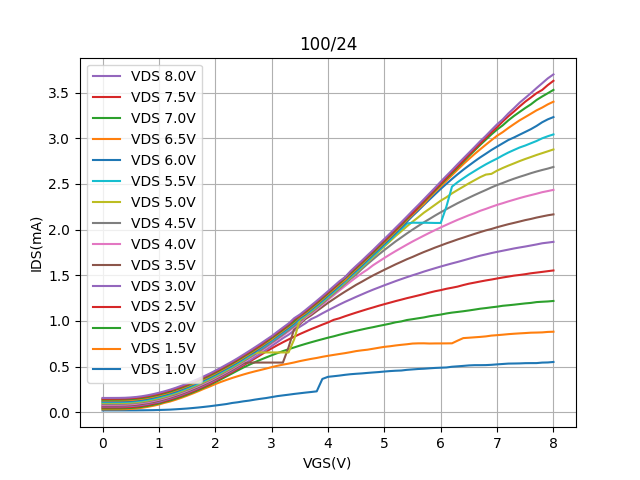

The file beside this chart, header and first rows:
Vgs, Vd=1, Vd=1.5, Vd=2, Vd=2.5, Vd=3, Vd=3.5, Vd=4, Vd=4.5, Vd=5, Vd=5.5, Vd=6, Vd=6.5, Vd=7, Vd=7.5, Vd=8
0.0, 0.02138, 0.03307, 0.04346, 0.0536, 0.06358, 0.07346, 0.08318, 0.09282, 0.1023, 0.1115, 0.1209, 0.1302, 0.1394, 0.1485, 0.1575
0.1, 0.02137, 0.03308, 0.04346, 0.0536, 0.06359, 0.07347, 0.08319, 0.09283, 0.1023, 0.1115, 0.1209, 0.1302, 0.1394, 0.1485, 0.1575
0.2, 0.0214, 0.03316, 0.04355, 0.05371, 0.06371, 0.0736, 0.08334, 0.09298, 0.1024, 0.1117, 0.121, 0.1304, 0.1396, 0.1487, 0.1578
0.3, 0.02143, 0.03341, 0.04381, 0.05398, 0.06399, 0.0739, 0.08365, 0.0933, 0.1028, 0.112, 0.1214, 0.1307, 0.1399, 0.1491, 0.1581
0.4, 0.0215, 0.03456, 0.04505, 0.05521, 0.06529, 0.07518, 0.08493, 0.09461, 0.1041, 0.1134, 0.1227, 0.1321, 0.1414, 0.1505, 0.1596
0.5, 0.02163, 0.03754, 0.04802, 0.05825, 0.06833, 0.0783, 0.08814, 0.09776, 0.1073, 0.1167, 0.1261, 0.1353, 0.1446, 0.1539, 0.1631
0.6, 0.02183, 0.0423, 0.05321, 0.06299, 0.07384, 0.08356, 0.09369, 0.1043, 0.1127, 0.122, 0.1314, 0.1408, 0.1501, 0.1593, 0.1685
0.7, 0.02246, 0.05011, 0.06077, 0.0711, 0.08126, 0.09156, 0.1028, 0.1109, 0.1206, 0.1298, 0.1393, 0.1486, 0.158, 0.1672, 0.1765
0.8, 0.02315, 0.0599, 0.07063, 0.08132, 0.09122, 0.1032, 0.1112, 0.1209, 0.1307, 0.14, 0.1494, 0.1589, 0.1682, 0.1777, 0.1868
0.9, 0.02417, 0.07179, 0.08275, 0.0931, 0.1056, 0.1135, 0.1233, 0.1331, 0.143, 0.1518, 0.1617, 0.1714, 0.1806, 0.1899, 0.1997
1.0, 0.02594, 0.0856, 0.09665, 0.1097, 0.115, 0.1276, 0.1375, 0.1474, 0.157, 0.1665, 0.176, 0.1857, 0.195, 0.2044, 0.2144
1.1, 0.02774, 0.1044, 0.1155, 0.1232, 0.1336, 0.1437, 0.1537, 0.1636, 0.1733, 0.1827, 0.1924, 0.2019, 0.2113, 0.221, 0.2304
1.2, 0.02999, 0.119, 0.1302, 0.1408, 0.1513, 0.1615, 0.1716, 0.1815, 0.1913, 0.2005, 0.2101, 0.2201, 0.2283, 0.239, 0.2487
1.3, 0.03365, 0.1387, 0.1504, 0.1608, 0.1717, 0.1816, 0.1922, 0.1988, 0.2115, 0.221, 0.2281, 0.2405, 0.2498, 0.2599, 0.269
1.4, 0.03753, 0.1595, 0.1712, 0.1819, 0.1925, 0.203, 0.2129, 0.2232, 0.2323, 0.2425, 0.2523, 0.2622, 0.2712, 0.2798, 0.2916
1.5, 0.04187, 0.1824, 0.1943, 0.2056, 0.216, 0.2269, 0.2368, 0.2465, 0.2563, 0.2659, 0.2758, 0.2853, 0.2952, 0.3049, 0.3146
1.6, 0.04733, 0.2064, 0.2187, 0.2299, 0.241, 0.251, 0.2622, 0.2714, 0.2816, 0.2905, 0.3008, 0.3108, 0.3202, 0.33, 0.34
1.7, 0.05311, 0.2317, 0.2446, 0.2562, 0.2667, 0.2772, 0.2875, 0.2976, 0.3078, 0.3168, 0.3268, 0.3369, 0.3465, 0.3563, 0.3666
1.8, 0.05971, 0.2582, 0.2721, 0.2838, 0.2948, 0.3054, 0.3162, 0.3263, 0.3357, 0.3456, 0.3551, 0.3655, 0.3749, 0.3849, 0.3952
1.9, 0.06669, 0.2824, 0.3005, 0.3091, 0.3237, 0.3347, 0.3445, 0.3549, 0.3648, 0.374, 0.3843, 0.3942, 0.4045, 0.4146, 0.4243
2.0, 0.07481, 0.3092, 0.3308, 0.343, 0.3544, 0.3654, 0.376, 0.386, 0.3961, 0.4053, 0.4154, 0.4255, 0.4353, 0.4455, 0.4561
2.1, 0.08282, 0.3332, 0.362, 0.3748, 0.3864, 0.3973, 0.4082, 0.418, 0.4289, 0.4375, 0.4481, 0.4588, 0.4685, 0.4781, 0.4887
2.2, 0.09117, 0.3551, 0.3943, 0.4083, 0.4197, 0.4307, 0.4413, 0.4519, 0.462, 0.4722, 0.4813, 0.4917, 0.5017, 0.5117, 0.5229
2.3, 0.1027, 0.3764, 0.4263, 0.4421, 0.4536, 0.4649, 0.4759, 0.4861, 0.4962, 0.5035, 0.5158, 0.5265, 0.5365, 0.5469, 0.557
2.4, 0.1105, 0.3958, 0.4592, 0.4765, 0.4894, 0.5008, 0.5114, 0.5221, 0.5323, 0.5414, 0.5524, 0.5621, 0.5729, 0.5825, 0.5933
2.5, 0.1207, 0.4144, 0.4908, 0.5141, 0.5263, 0.5382, 0.5507, 0.56, 0.5701, 0.5794, 0.5896, 0.6004, 0.6105, 0.6208, 0.6318
2.6, 0.1284, 0.432, 0.5203, 0.5511, 0.5641, 0.5449, 0.5879, 0.5984, 0.6091, 0.6177, 0.6293, 0.6387, 0.649, 0.6594, 0.6705
2.7, 0.1391, 0.4482, 0.5484, 0.5893, 0.6037, 0.5449, 0.6275, 0.6356, 0.6489, 0.6582, 0.6624, 0.6784, 0.6887, 0.6991, 0.7105
2.8, 0.1482, 0.4633, 0.5748, 0.6261, 0.6425, 0.545, 0.6671, 0.6781, 0.6557, 0.6977, 0.7082, 0.7186, 0.7293, 0.7346, 0.7508
2.9, 0.1564, 0.4785, 0.6002, 0.6643, 0.6837, 0.545, 0.7083, 0.7201, 0.6557, 0.7401, 0.7503, 0.7608, 0.7714, 0.7818, 0.7932
3.0, 0.167, 0.4949, 0.6247, 0.7001, 0.7259, 0.545, 0.752, 0.7635, 0.6557, 0.7833, 0.7943, 0.8009, 0.8151, 0.8263, 0.8343
3.1, 0.1776, 0.5092, 0.6478, 0.7345, 0.7686, 0.5449, 0.796, 0.8075, 0.6557, 0.8273, 0.8387, 0.849, 0.8593, 0.8702, 0.8816
3.2, 0.1856, 0.5223, 0.6702, 0.7672, 0.8117, 0.5449, 0.8404, 0.8524, 0.6558, 0.8719, 0.8835, 0.894, 0.9051, 0.9152, 0.9277
3.3, 0.1933, 0.5334, 0.6908, 0.7979, 0.8496, 0.7114, 0.8859, 0.8985, 0.6558, 0.9187, 0.929, 0.94, 0.9507, 0.9612, 0.973
3.4, 0.2017, 0.5461, 0.7106, 0.8279, 0.8962, 0.9142, 0.9322, 0.9445, 0.7991, 0.9648, 0.976, 0.9888, 0.9985, 1.019, 1.031
3.5, 0.2089, 0.5608, 0.7306, 0.857, 0.9365, 0.9652, 0.9798, 0.9939, 1.014, 1.023, 1.035, 1.046, 1.057, 1.058, 1.071
3.6, 0.2162, 0.5732, 0.7491, 0.8841, 0.9751, 1.022, 1.038, 1.051, 1.054, 1.066, 1.075, 1.086, 1.097, 1.108, 1.119
3.7, 0.2228, 0.585, 0.767, 0.9109, 1.021, 1.062, 1.08, 1.093, 1.106, 1.114, 1.127, 1.137, 1.148, 1.158, 1.17
3.8, 0.23, 0.5954, 0.7842, 0.9351, 1.049, 1.108, 1.128, 1.142, 1.155, 1.163, 1.175, 1.187, 1.198, 1.208, 1.22
3.9, 0.3658, 0.608, 0.8008, 0.9604, 1.084, 1.153, 1.179, 1.193, 1.206, 1.215, 1.227, 1.239, 1.25, 1.261, 1.272
4.0, 0.3889, 0.6189, 0.8173, 0.984, 1.116, 1.199, 1.231, 1.246, 1.259, 1.268, 1.28, 1.293, 1.303, 1.313, 1.326
4.1, 0.3954, 0.6288, 0.832, 1.012, 1.148, 1.24, 1.281, 1.298, 1.311, 1.32, 1.333, 1.346, 1.36, 1.368, 1.379
4.2, 0.4023, 0.6385, 0.849, 1.029, 1.179, 1.281, 1.333, 1.352, 1.366, 1.375, 1.388, 1.4, 1.412, 1.422, 1.434
4.3, 0.4106, 0.6479, 0.8645, 1.051, 1.209, 1.32, 1.382, 1.405, 1.42, 1.43, 1.443, 1.449, 1.468, 1.477, 1.479
4.4, 0.4174, 0.6587, 0.879, 1.072, 1.236, 1.358, 1.431, 1.46, 1.476, 1.486, 1.499, 1.511, 1.523, 1.534, 1.545
4.5, 0.4222, 0.6706, 0.8933, 1.092, 1.264, 1.396, 1.478, 1.509, 1.531, 1.541, 1.555, 1.567, 1.58, 1.591, 1.603
4.6, 0.4262, 0.6789, 0.9068, 1.111, 1.291, 1.43, 1.523, 1.569, 1.587, 1.597, 1.611, 1.624, 1.637, 1.646, 1.66
4.7, 0.4317, 0.6859, 0.9202, 1.13, 1.318, 1.465, 1.563, 1.623, 1.645, 1.655, 1.671, 1.684, 1.696, 1.705, 1.719
4.8, 0.4366, 0.6962, 0.9324, 1.148, 1.343, 1.499, 1.61, 1.675, 1.701, 1.713, 1.729, 1.742, 1.75, 1.763, 1.777
4.9, 0.4411, 0.7069, 0.9457, 1.167, 1.367, 1.53, 1.65, 1.727, 1.759, 1.771, 1.787, 1.801, 1.814, 1.825, 1.838
5.0, 0.4469, 0.7169, 0.958, 1.184, 1.391, 1.56, 1.69, 1.777, 1.816, 1.83, 1.846, 1.861, 1.873, 1.882, 1.898
5.1, 0.4518, 0.7235, 0.9708, 1.201, 1.413, 1.59, 1.728, 1.824, 1.873, 1.888, 1.905, 1.92, 1.934, 1.942, 1.958
5.2, 0.4555, 0.7321, 0.9857, 1.218, 1.437, 1.62, 1.765, 1.871, 1.93, 1.95, 1.966, 1.981, 1.995, 2.004, 2.02
5.3, 0.4578, 0.7392, 0.9953, 1.234, 1.458, 1.648, 1.801, 1.914, 1.982, 2.007, 2.026, 2.042, 2.055, 2.065, 2.081
5.4, 0.4653, 0.7454, 1.011, 1.25, 1.48, 1.676, 1.836, 1.958, 2.036, 2.067, 2.086, 2.106, 2.118, 2.129, 2.143
5.5, 0.47, 0.7531, 1.02, 1.264, 1.5, 1.701, 1.87, 2, 2.086, 2.076, 2.149, 2.165, 2.18, 2.182, 2.207
5.6, 0.4745, 0.7553, 1.03, 1.279, 1.52, 1.728, 1.902, 2.04, 2.135, 2.075, 2.208, 2.225, 2.241, 2.25, 2.268
5.7, 0.4775, 0.7557, 1.039, 1.295, 1.54, 1.755, 1.934, 2.08, 2.185, 2.075, 2.27, 2.281, 2.305, 2.315, 2.331
5.8, 0.4821, 0.7534, 1.051, 1.311, 1.559, 1.779, 1.965, 2.117, 2.228, 2.074, 2.329, 2.351, 2.368, 2.376, 2.396
5.9, 0.4861, 0.7544, 1.061, 1.326, 1.578, 1.804, 1.995, 2.154, 2.272, 2.073, 2.387, 2.414, 2.43, 2.441, 2.459
... 21 more rows
